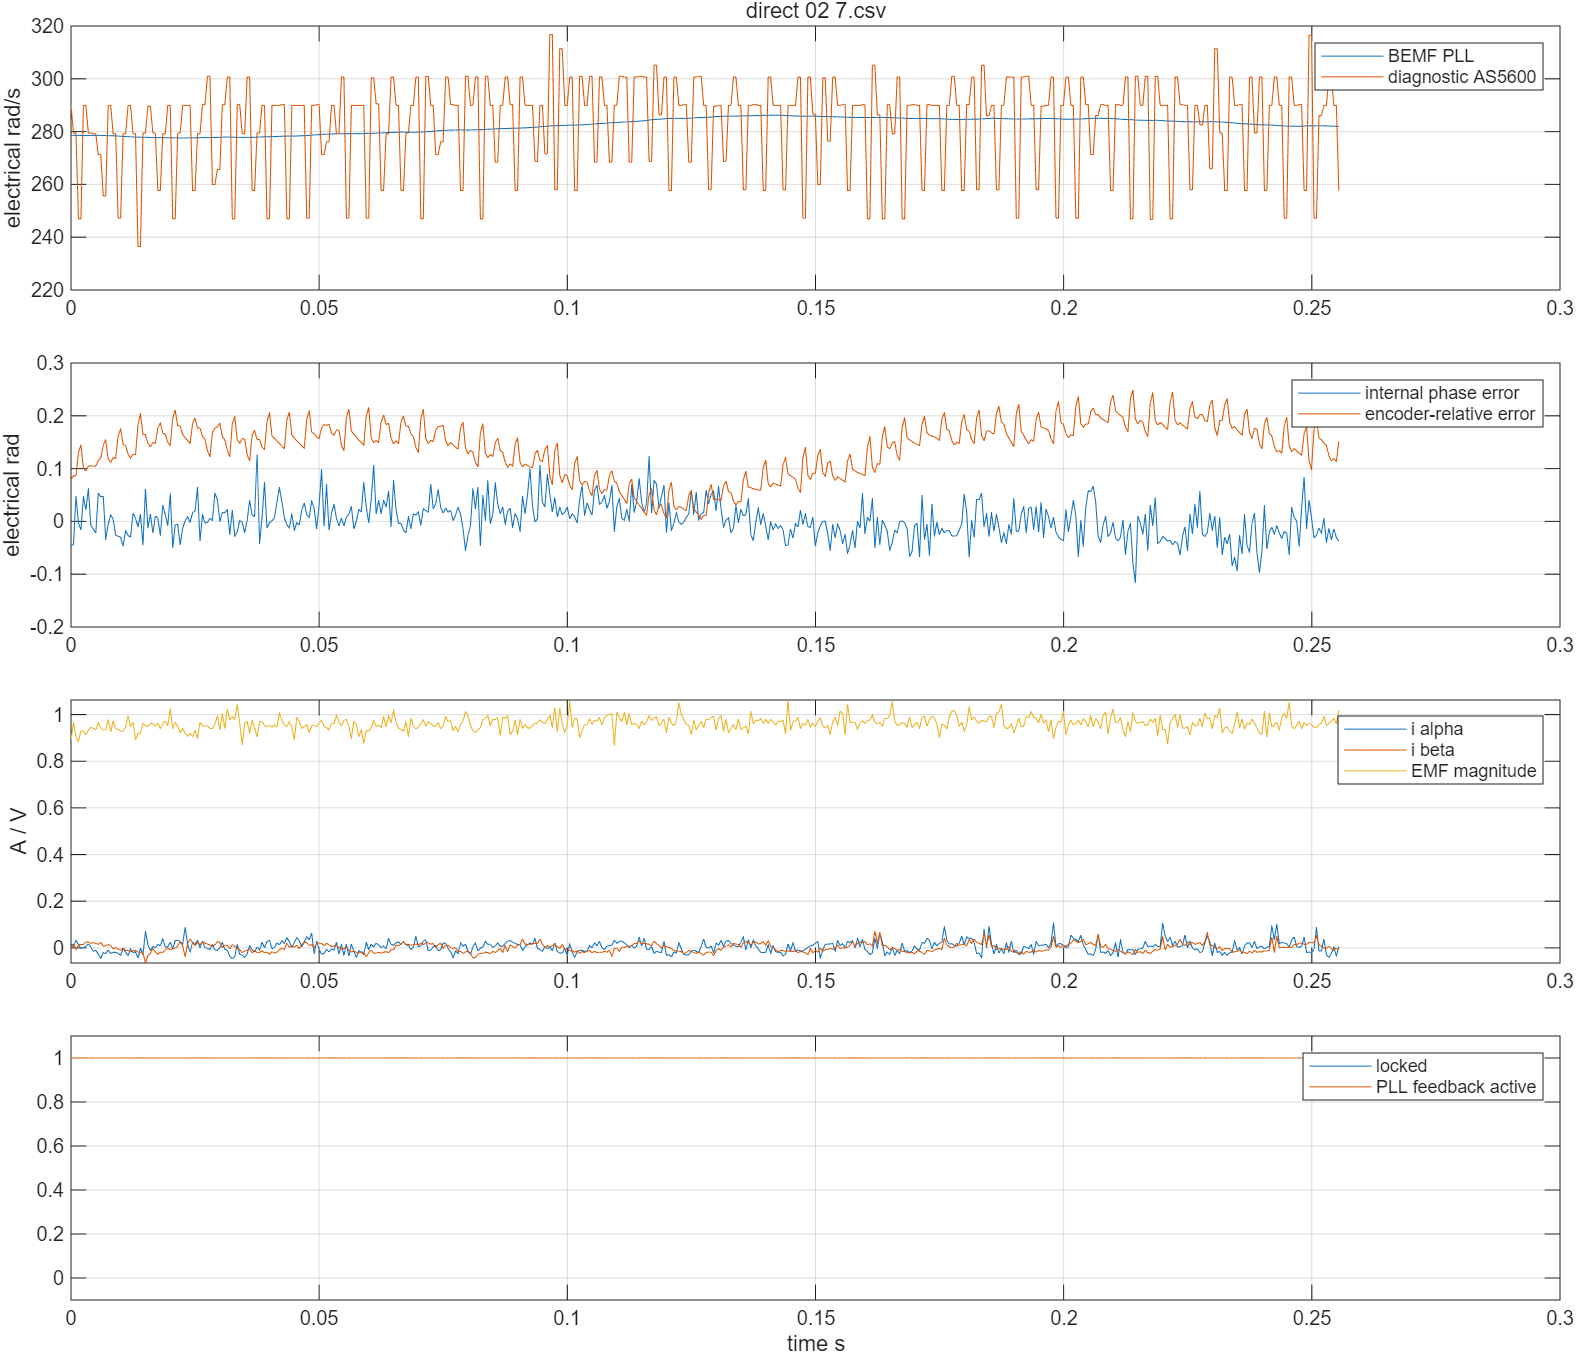

Source data for this figure (header and first rows):
time_s, v_alpha_v, v_beta_v, i_alpha_a, i_beta_a, encoder_angle_rad, encoder_speed_rad_s, pll_angle_rad, pll_speed_rad_s, emf_alpha_v, emf_beta_v, phase_error_rad, locked, active, bus_voltage_v, angle_error_rad
18.93, 0.9042, 0.4262, 0.0196, 0.003051, 5.082, 289.9, -1.122, 278.6, 0.8518, 0.2733, -0.04581, 1.0, 1.0, 12.3, 0.07926
18.93, 0.8476, 0.5446, 0.0051, 0.01514, 5.213, 279.5, -0.9837, 278.6, 0.8698, 0.4213, -0.04345, 1.0, 1.0, 12.3, 0.08683
18.93, 0.7568, 0.6681, 0.0341, -0.007183, 5.352, 279.5, -0.8451, 278.6, 0.7032, 0.5687, 0.04743, 1.0, 1.0, 12.3, 0.08592
18.93, 0.6543, 0.7577, 0.01477, 0.01328, 5.447, 247, -0.7055, 278.6, 0.635, 0.6157, -0.002444, 1.0, 1.0, 12.3, 0.1304
18.93, 0.5517, 0.8406, -0.002957, 0.01421, 5.571, 247, -0.5673, 278.5, 0.5822, 0.7254, -0.01628, 1.0, 1.0, 12.3, 0.1452
18.93, 0.4248, 0.915, 0.0002659, 0.01421, 5.753, 289.9, -0.4286, 278.5, 0.4249, 0.8268, 0.0469, 1.0, 1.0, 12.3, 0.1014
18.93, 0.2959, 0.959, 0.006711, 0.02538, 5.898, 289.9, -0.2896, 278.5, 0.3219, 0.854, 0.02202, 1.0, 1.0, 12.3, 0.0954
18.93, 0.1533, 0.9996, 0.01638, 0.02538, 6.029, 279.5, -0.15, 278.5, 0.1683, 0.918, 0.06179, 1.0, 1.0, 12.3, 0.1044
18.93, 0.0166, 1.006, 0.003489, 0.0198, 6.168, 279.5, -0.009016, 278.6, 0.1034, 0.9394, -0.007778, 1.0, 1.0, 12.3, 0.1057
18.93, -0.1221, 0.9996, -0.01424, 0.02259, 0.02465, 279.2, 0.1293, 278.6, -0.02086, 0.9411, -0.01443, 1.0, 1.0, 12.3, 0.1047
18.93, -0.2588, 0.9725, -0.01101, 0.01887, 0.1642, 279.2, 0.269, 278.6, -0.1434, 0.9224, -0.02208, 1.0, 1.0, 12.3, 0.1048
18.93, -0.3974, 0.9319, -0.02713, 0.01514, 0.2927, 271.3, 0.4083, 278.6, -0.3483, 0.9012, 0.05353, 1.0, 1.0, 12.3, 0.1156
18.94, -0.5195, 0.8626, -0.04485, 0.02352, 0.4283, 271.3, 0.548, 278.6, -0.4529, 0.8258, 0.04676, 1.0, 1.0, 12.3, 0.1196
18.94, -0.6425, 0.7848, -0.02068, 0.007702, 0.5417, 255.7, 0.6865, 278.6, -0.5585, 0.7483, 0.04768, 1.0, 1.0, 12.3, 0.1447
18.94, -0.7304, 0.6867, -0.0239, 0.009563, 0.6696, 255.7, 0.8245, 278.5, -0.6016, 0.7178, -0.03423, 1.0, 1.0, 12.3, 0.1549
18.94, -0.8261, 0.5886, -0.009402, 0.01421, 0.8444, 289.9, 0.9621, 278.4, -0.7449, 0.6353, -0.004674, 1.0, 1.0, 12.3, 0.1177
18.94, -0.8954, 0.4617, -0.0239, 0.009563, 0.9894, 289.9, 1.102, 278.4, -0.791, 0.4846, 0.01239, 1.0, 1.0, 12.3, 0.1122
18.94, -0.9579, 0.34, -0.01907, -0.004392, 1.12, 279.2, 1.24, 278.4, -0.8883, 0.3961, 0.003896, 1.0, 1.0, 12.3, 0.1206
18.94, -0.9902, 0.203, -0.01907, 0.00119, 1.259, 279.2, 1.378, 278.4, -0.893, 0.2875, -0.02617, 1.0, 1.0, 12.3, 0.1189
18.94, -1.007, 0.06596, -0.0239, -0.005322, 1.355, 247.2, 1.516, 278.3, -0.9222, 0.1637, -0.02831, 1.0, 1.0, 12.3, 0.1614
18.94, -1.005, -0.07611, -0.03196, -0.009974, 1.478, 247.2, 1.654, 278.2, -0.9282, 0.03657, -0.02978, 1.0, 1.0, 12.3, 0.1755
18.94, -0.9872, -0.208, -0.002957, -0.0006707, 1.646, 279.2, 1.791, 278.2, -0.9268, -0.07504, -0.04711, 1.0, 1.0, 12.3, 0.1454
18.94, -0.9492, -0.3417, -0.01907, -0.01183, 1.785, 279.2, 1.929, 278.1, -0.9168, -0.2323, -0.01767, 1.0, 1.0, 12.3, 0.1438
18.94, -0.9003, -0.4668, -0.03357, -0.0109, 1.94, 289.9, 2.067, 278.1, -0.925, -0.3662, -0.0268, 1.0, 1.0, 12.3, 0.1274
18.94, -0.8193, -0.5869, -0.004568, -0.01649, 2.085, 289.9, 2.204, 278, -0.8262, -0.4636, -0.02968, 1.0, 1.0, 12.3, 0.1197
18.94, -0.7382, -0.7002, -0.02068, -0.01276, 2.215, 279.2, 2.342, 278, -0.7439, -0.6194, 0.0155, 1.0, 1.0, 12.3, 0.1275
18.94, -0.625, -0.7949, -0.01746, -0.0109, 2.354, 279.2, 2.48, 277.9, -0.6061, -0.6539, 0.006304, 1.0, 1.0, 12.3, 0.1259
18.94, -0.5107, -0.871, -0.04324, -0.01649, 2.435, 236.5, 2.619, 277.9, -0.5382, -0.7445, -0.01046, 1.0, 1.0, 12.3, 0.1835
18.94, -0.3877, -0.9353, -0.001345, -0.02207, 2.553, 236.5, 2.757, 277.9, -0.4115, -0.8224, 0.01294, 1.0, 1.0, 12.3, 0.2039
18.94, -0.2588, -0.9793, -0.03035, -0.02021, 2.731, 279.5, 2.895, 277.8, -0.3602, -0.8919, -0.0452, 1.0, 1.0, 12.3, 0.1647
18.94, -0.1182, -1.006, 0.06955, -0.06486, 2.87, 279.5, 3.035, 277.9, -0.131, -0.942, 0.06132, 1.0, 1.0, 12.3, 0.1645
18.94, 0.02051, -1.013, 0.01477, -0.03323, 3.024, 289.6, -3.111, 277.8, -0.07119, -0.9471, -0.01289, 1.0, 1.0, 12.3, 0.1478
18.95, 0.1592, -1.003, -0.01101, -0.02393, 3.169, 289.6, -2.973, 277.8, 0.08645, -0.9585, 0.014, 1.0, 1.0, 12.3, 0.1412
18.95, 0.292, -0.9691, 0.006711, -0.002531, 3.3, 279.5, -2.834, 277.8, 0.1843, -0.9422, -0.02213, 1.0, 1.0, 12.3, 0.1495
18.95, 0.4306, -0.9218, 0.0002659, -0.01742, 3.44, 279.5, -2.696, 277.7, 0.3379, -0.8885, 0.01007, 1.0, 1.0, 12.3, 0.1479
18.95, 0.5547, -0.8558, 0.01477, -0.02765, 3.549, 257.7, -2.557, 277.7, 0.4605, -0.8467, 0.006298, 1.0, 1.0, 12.3, 0.1769
18.95, 0.6611, -0.7662, 0.008323, -0.01835, 3.678, 257.7, -2.419, 277.7, 0.5333, -0.7727, -0.02636, 1.0, 1.0, 12.3, 0.1865
18.95, 0.7685, -0.6681, 0.03894, -0.01928, 3.836, 279.2, -2.28, 277.7, 0.6901, -0.6702, 0.03096, 1.0, 1.0, 12.3, 0.167
18.95, 0.8505, -0.5598, 0.003489, -0.009974, 3.976, 279.2, -2.142, 277.7, 0.7737, -0.589, 0.01297, 1.0, 1.0, 12.3, 0.1654
18.95, 0.9179, -0.4364, 0.0051, 0.0002596, 4.13, 289.9, -2.003, 277.7, 0.8194, -0.4835, -0.008306, 1.0, 1.0, 12.3, 0.1499
18.95, 0.9814, -0.3061, 0.02444, -0.007183, 4.275, 289.9, -1.865, 277.7, 0.9682, -0.3362, 0.0522, 1.0, 1.0, 12.3, 0.1435
18.95, 1.002, -0.1691, -0.002957, -0.004392, 4.361, 247, -1.726, 277.6, 0.899, -0.2757, -0.04973, 1.0, 1.0, 12.3, 0.1956
18.95, 1.017, -0.02875, 0.03088, -0.001601, 4.485, 247, -1.588, 277.6, 0.9608, -0.1122, -0.006656, 1.0, 1.0, 12.3, 0.2106
18.95, 1.01, 0.115, 0.03249, 0.006772, 4.653, 279.5, -1.449, 277.6, 0.9494, 0.02332, -0.005054, 1.0, 1.0, 12.3, 0.1817
18.95, 0.9745, 0.2503, 0.02766, 0.02631, 4.792, 279.5, -1.31, 277.6, 0.9157, 0.1139, -0.04422, 1.0, 1.0, 12.3, 0.1805
18.95, 0.9404, 0.3839, 0.01638, 0.008632, 4.946, 289.9, -1.172, 277.6, 0.9004, 0.2715, -0.01321, 1.0, 1.0, 12.3, 0.1646
18.95, 0.8691, 0.5209, 0.08728, -0.03788, 5.091, 289.9, -1.034, 277.6, 0.8295, 0.3965, 0.001195, 1.0, 1.0, 12.3, 0.1583
18.95, 0.789, 0.6326, 0.01638, 0.01794, 5.236, 289.9, -0.8936, 277.6, 0.7514, 0.507, 0.008976, 1.0, 1.0, 12.3, 0.1533
18.95, 0.6972, 0.7307, -0.01907, 0.0384, 5.381, 289.9, -0.7547, 277.6, 0.6914, 0.6087, -0.001741, 1.0, 1.0, 12.3, 0.1472
18.95, 0.5849, 0.8237, 0.02444, 0.02445, 5.482, 257.7, -0.6163, 277.6, 0.5774, 0.6959, 0.01627, 1.0, 1.0, 12.3, 0.185
18.95, 0.4697, 0.8981, 0.01477, 0.009563, 5.611, 257.7, -0.4768, 277.6, 0.4876, 0.7968, 0.02029, 1.0, 1.0, 12.3, 0.1956
18.95, 0.3271, 0.959, 0.03249, 0.02352, 5.769, 279.2, -0.3374, 277.7, 0.3214, 0.8393, 0.06445, 1.0, 1.0, 12.3, 0.1767
18.96, 0.2041, 0.9894, 0.001877, 0.01514, 5.909, 279.2, -0.1972, 277.7, 0.3103, 0.9148, -0.03746, 1.0, 1.0, 12.3, 0.1773
18.96, 0.05761, 1.013, 0.02927, 0.02538, 6.063, 290.2, -0.05892, 277.7, 0.1316, 0.9435, 0.01291, 1.0, 1.0, 12.3, 0.1611
18.96, -0.08105, 1.01, 0.001877, 0.02073, 6.208, 290.2, 0.08051, 277.7, 0.01441, 0.9507, -0.003144, 1.0, 1.0, 12.3, 0.1554
18.96, -0.2178, 0.9894, -0.002957, 0.01607, 0.08495, 301, 0.2188, 277.7, -0.1178, 0.9443, -0.002129, 1.0, 1.0, 12.3, 0.1338
18.96, -0.3525, 0.9488, -0.006179, 0.01235, 0.2354, 301, 0.358, 277.7, -0.2525, 0.9062, 0.006307, 1.0, 1.0, 12.3, 0.1226
18.96, -0.4834, 0.8913, 0.01477, 0.007702, 0.3296, 260, 0.4976, 277.7, -0.371, 0.862, 0.001384, 1.0, 1.0, 12.3, 0.168
18.96, -0.6103, 0.8203, -0.009402, 0.01235, 0.4596, 260, 0.6367, 277.8, -0.5401, 0.7929, 0.05403, 1.0, 1.0, 12.3, 0.1771
18.96, -0.7177, 0.729, -0.01101, 0.02631, 0.5976, 265.6, 0.7766, 277.8, -0.6592, 0.7438, 0.04128, 1.0, 1.0, 12.3, 0.179
... 452 more rows
